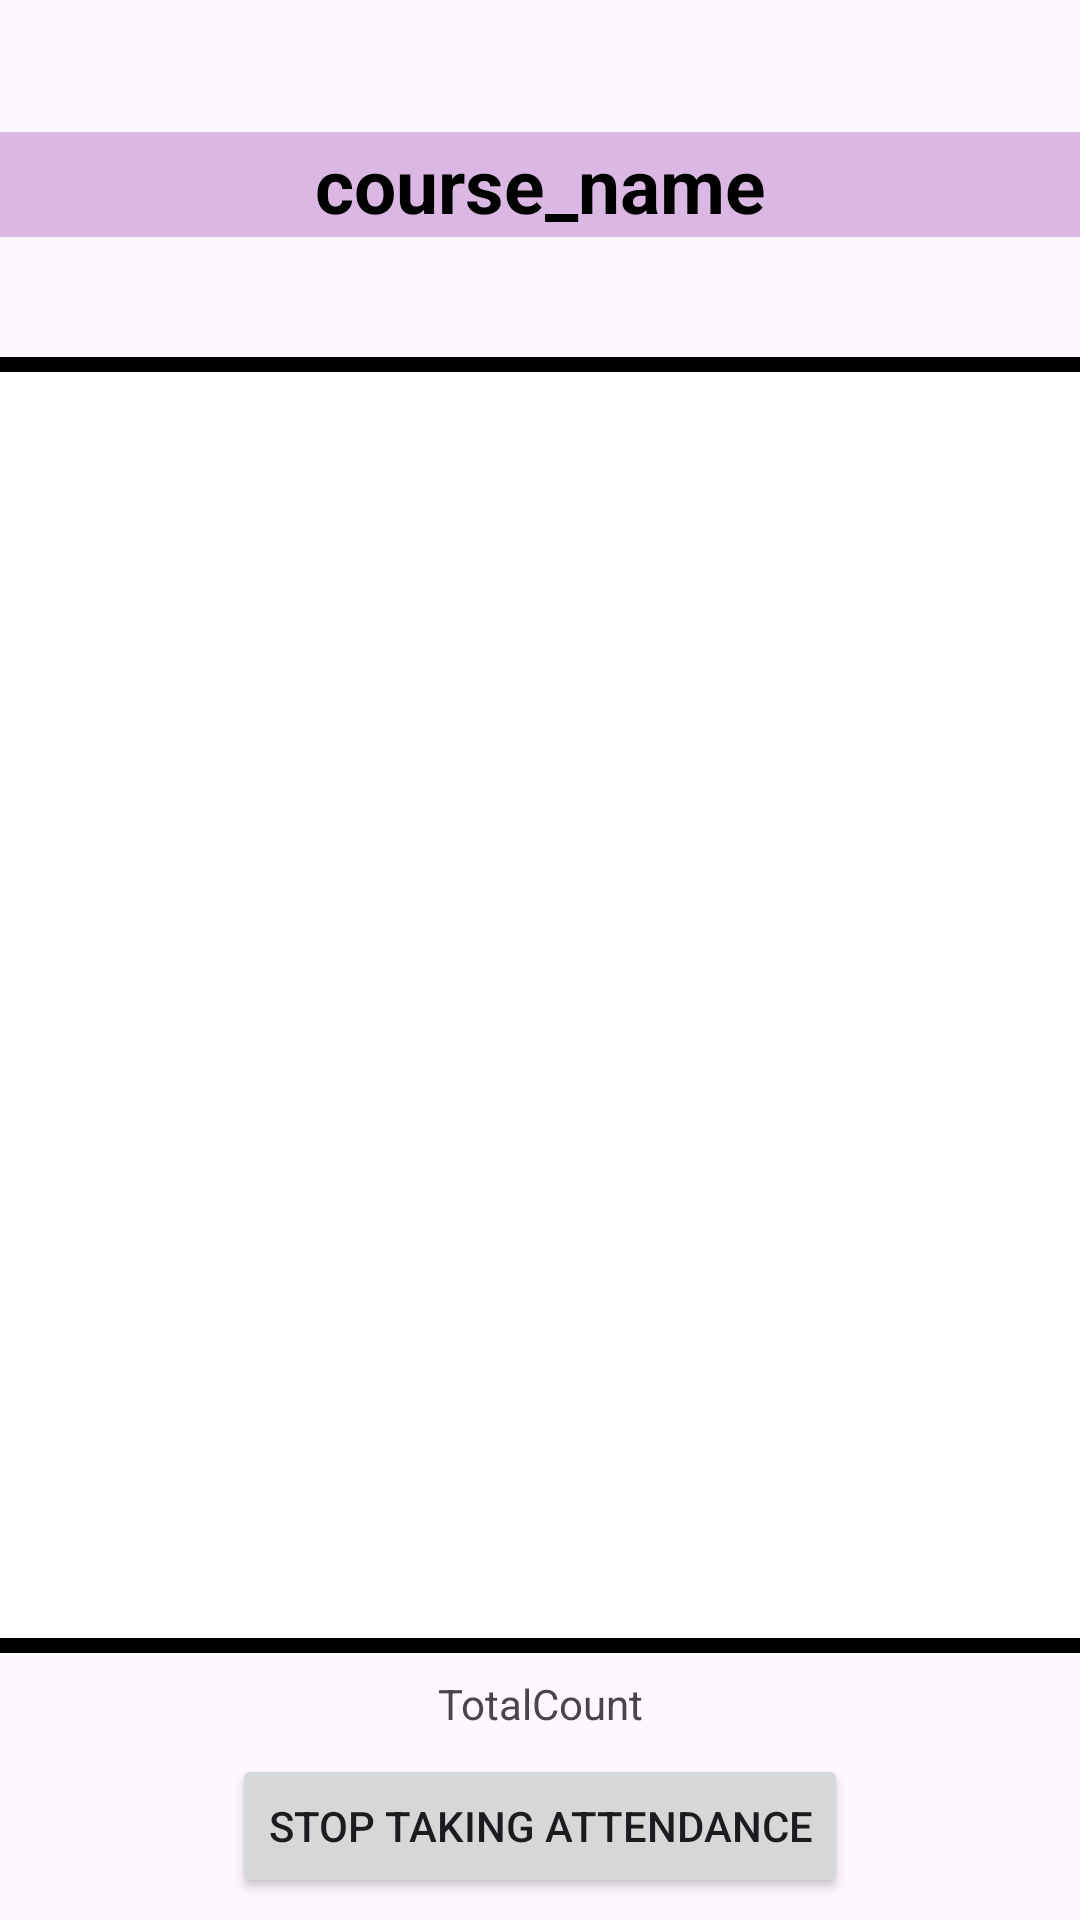

This screen was rendered from an Android layout file. Write that file and the resources it references.
<!-- AndroidManifest.xml: application theme Theme.Project01 -->
<!-- res/layout/activity_start_taking_attendance.xml -->
<?xml version="1.0" encoding="utf-8"?>
<androidx.constraintlayout.widget.ConstraintLayout xmlns:android="http://schemas.android.com/apk/res/android"
    xmlns:app="http://schemas.android.com/apk/res-auto"
    xmlns:tools="http://schemas.android.com/tools"
    android:layout_width="match_parent"
    android:layout_height="match_parent"
    tools:context=".StartTakingAttendance">

    <TextView
        android:id="@+id/coursename3"
        android:layout_width="match_parent"
        android:layout_height="35dp"
        android:layout_marginTop="44dp"
        android:background="#dbb8e3"
        android:gravity="center_horizontal|center_vertical"
        android:text="course_name"
        android:textColor="@color/black"
        android:textSize="25dp"
        android:textStyle="bold"
        app:layout_constraintEnd_toEndOf="parent"
        app:layout_constraintStart_toStartOf="parent"
        app:layout_constraintTop_toTopOf="parent" />

    <ScrollView
        android:id="@+id/scrollView4"
        android:layout_width="378dp"
        android:layout_height="432dp"
        android:layout_marginStart="10dp"
        android:layout_marginEnd="10dp"
        android:background="@drawable/scroll_view_border"
        app:layout_constraintBottom_toBottomOf="parent"
        app:layout_constraintEnd_toEndOf="parent"
        app:layout_constraintHorizontal_bias="0.538"
        app:layout_constraintStart_toStartOf="parent"
        app:layout_constraintTop_toBottomOf="@+id/coursename3"
        app:layout_constraintVertical_bias="0.309">

        <HorizontalScrollView
            android:layout_width="match_parent"
            android:layout_height="match_parent"
            android:layout_marginStart="10dp"
            android:layout_marginTop="10dp"
            android:layout_marginEnd="10dp"
            android:layout_marginBottom="20dp"
            app:layout_constraintBottom_toBottomOf="parent"
            app:layout_constraintEnd_toEndOf="parent"
            app:layout_constraintHorizontal_bias="0.482"
            app:layout_constraintStart_toStartOf="parent"
            app:layout_constraintTop_toBottomOf="@+id/month_spinner"
            app:layout_constraintVertical_bias="1.0">

            <TableLayout
                android:id="@+id/tablelayout"
                android:layout_width="wrap_content"
                android:layout_height="wrap_content"
                android:layout_marginEnd="10dp"
                android:layout_marginBottom="20dp"
                android:stretchColumns="*"
                android:textColor="@android:color/black">

            </TableLayout>
        </HorizontalScrollView>

    </ScrollView>

    <Button
        android:id="@+id/stopTakingAttendance"
        android:layout_width="wrap_content"
        android:layout_height="wrap_content"
        android:text="Stop Taking Attendance"
        app:layout_constraintBottom_toBottomOf="parent"
        app:layout_constraintEnd_toEndOf="parent"
        app:layout_constraintStart_toStartOf="parent"
        app:layout_constraintTop_toBottomOf="@+id/totalCount" />

    <TextView
        android:id="@+id/totalCount"
        android:layout_width="wrap_content"
        android:layout_height="wrap_content"
        android:text="TotalCount"
        app:layout_constraintBottom_toTopOf="@+id/stopTakingAttendance"
        app:layout_constraintEnd_toEndOf="parent"
        app:layout_constraintStart_toStartOf="parent"
        app:layout_constraintTop_toBottomOf="@+id/scrollView4" />
</androidx.constraintlayout.widget.ConstraintLayout>
<!-- resources referenced by this layout -->
<resources>
  <!-- drawable scroll_view_border (drawable) -->
  <shape xmlns:android="http://schemas.android.com/apk/res/android"
      android:shape="rectangle">
      <stroke android:width="5dp" android:color="#000000" />
      <solid android:color="#FFFFFF" />
  </shape>
  <style name="Theme.Project01" parent="Base.Theme.Project01" />
  <style name="Base.Theme.Project01" parent="Theme.Material3.DayNight.NoActionBar">
          
          
      </style>
  <!-- not gathered from this repository: default colours our renderer supplied (Android Studio template values) -->
  <color name="black">#FF000000</color>
</resources>
